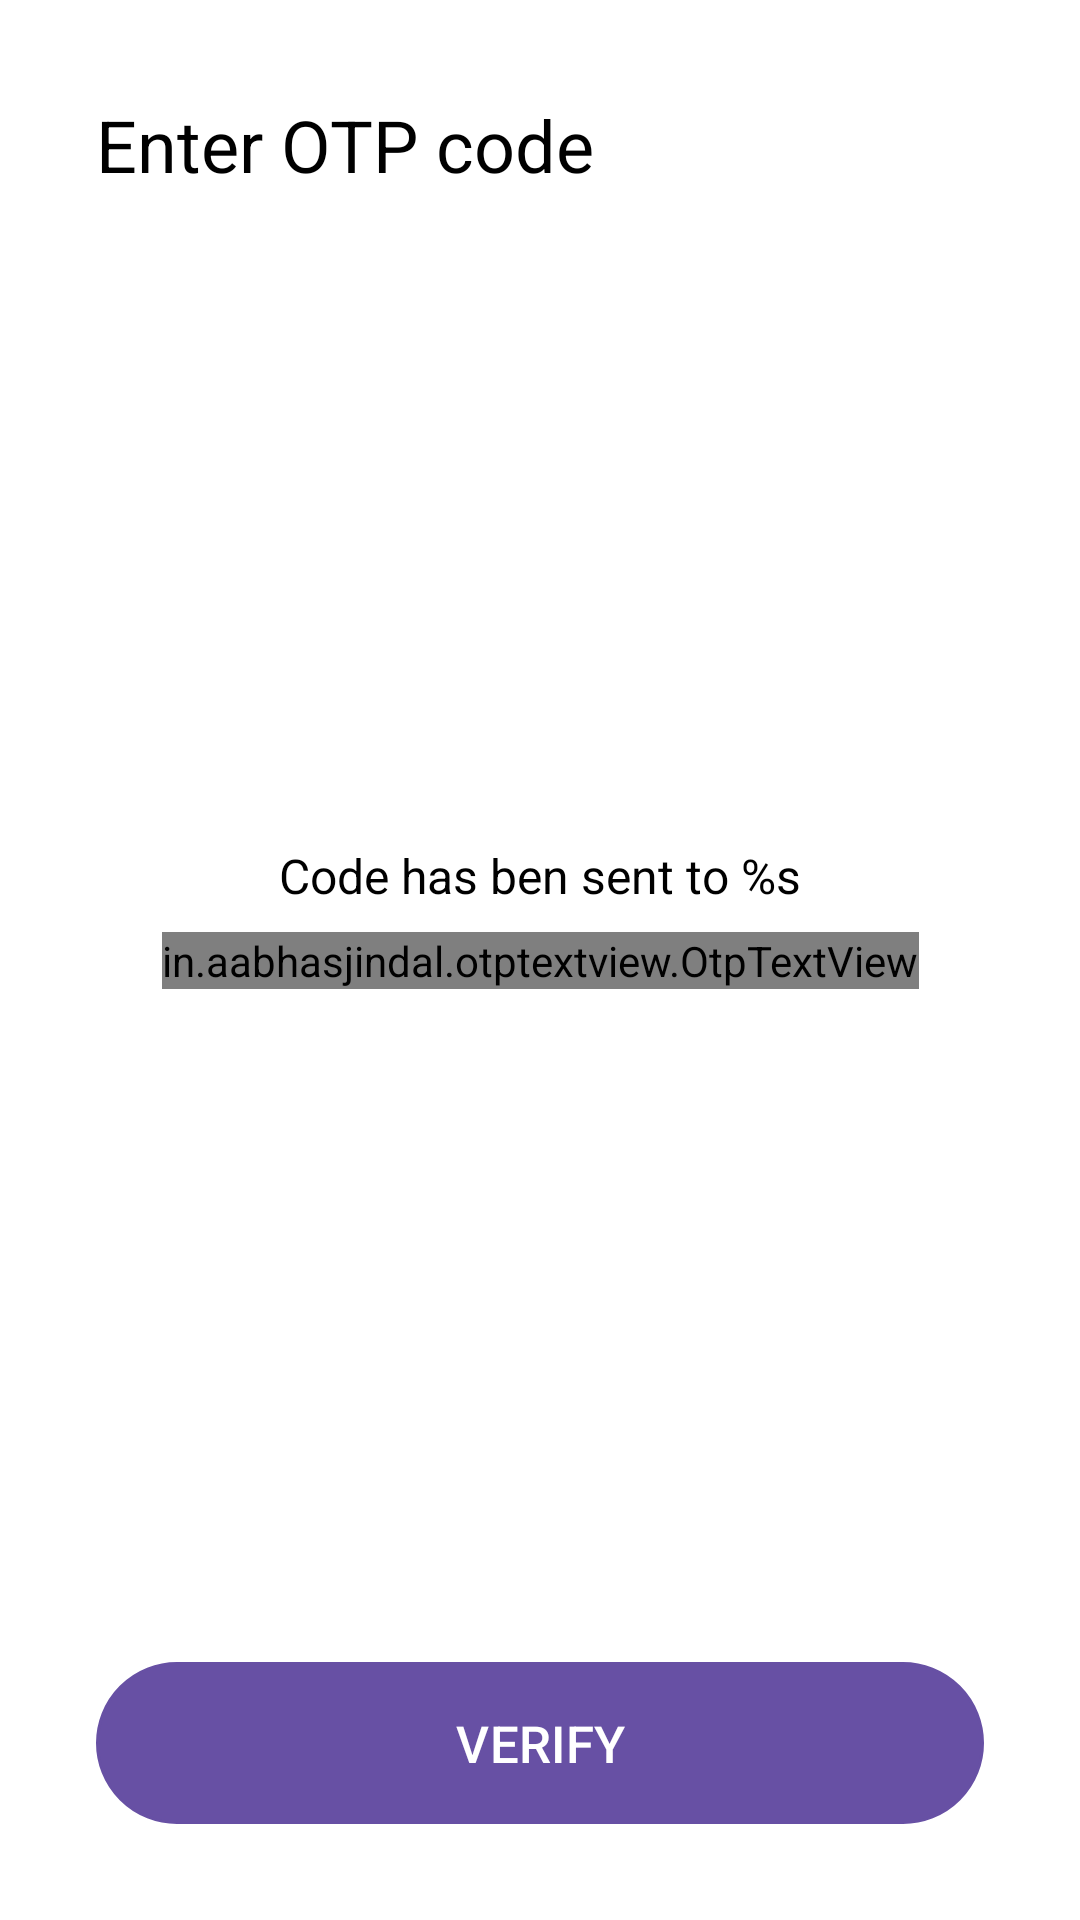

Write the Android layout XML for this screen, with the resource values it uses.
<!-- AndroidManifest.xml: application theme Theme.WhatsUP -->
<!-- res/layout/fragment_code.xml -->
<?xml version="1.0" encoding="utf-8"?>
<androidx.constraintlayout.widget.ConstraintLayout xmlns:android="http://schemas.android.com/apk/res/android"
    xmlns:app="http://schemas.android.com/apk/res-auto"
    android:layout_width="match_parent"
    android:layout_height="match_parent"
    android:background="@color/white">

    <TextView
        style="@style/TextAppearance.AppCompat.Headline"
        android:layout_width="wrap_content"
        android:layout_height="wrap_content"
        android:layout_margin="32dp"
        android:text="@string/fragment_enter_otp_code_title"
        android:textColor="@color/black"
        app:layout_constraintStart_toStartOf="parent"
        app:layout_constraintTop_toTopOf="parent" />


    <TextView
        style="@style/TextAppearance.AppCompat.SearchResult.Subtitle"
        android:layout_width="wrap_content"
        android:layout_height="wrap_content"
        android:layout_marginBottom="8dp"
        android:text="@string/fragment_code_sent_to"
        android:textColor="@color/black"
        app:layout_constraintBottom_toTopOf="@+id/otp"
        app:layout_constraintEnd_toEndOf="parent"
        app:layout_constraintStart_toStartOf="parent" />

    <TextView
        style="@style/TextAppearance.AppCompat.SearchResult.Subtitle"
        android:layout_width="0dp"
        android:layout_height="wrap_content"
        android:layout_marginTop="8dp"
        android:background="@drawable/background_error"
        android:text="@string/fragment_code_invalid_otp"
        android:padding="4dp"
        android:textColor="@color/red"
        android:visibility="gone"
        android:paddingVertical="4dp"
        android:drawablePadding="8dp"
        android:paddingHorizontal="16dp"
        android:drawableStart="@drawable/ic_error"
        app:layout_constraintEnd_toEndOf="@+id/otp"
        app:layout_constraintStart_toStartOf="@+id/otp"
        app:layout_constraintTop_toBottomOf="@+id/otp" />


    <in.aabhasjindal.otptextview.OtpTextView
        android:id="@+id/otp"
        android:layout_width="wrap_content"
        android:layout_height="wrap_content"
        android:textColor="@color/black"
        app:bar_enabled="true"
        app:bar_height="2dp"
        app:height="40dp"
        app:layout_constraintBottom_toBottomOf="parent"
        app:layout_constraintEnd_toEndOf="parent"
        app:layout_constraintStart_toStartOf="parent"
        app:layout_constraintTop_toTopOf="parent"
        app:length="5"
        app:otp_text_size="24dp"
        app:width="40dp" />


    <com.google.android.material.button.MaterialButton
        android:id="@+id/verify"
        android:layout_width="match_parent"
        android:layout_height="54dp"
        android:layout_marginHorizontal="32dp"
        android:layout_marginBottom="32dp"
        android:background="@drawable/background_edit_text"
        android:backgroundTint="#00B2FF"
        android:text="@string/fragment_code_verified"
        android:textColor="@color/white"
        android:textSize="17sp"
        app:cornerRadius="32dp"
        app:layout_constraintBottom_toBottomOf="parent" />


</androidx.constraintlayout.widget.ConstraintLayout>
<!-- resources referenced by this layout -->
<resources>
  <!-- drawable background_edit_text (drawable) -->
  <?xml version="1.0" encoding="utf-8"?>
  <shape xmlns:android="http://schemas.android.com/apk/res/android">
      <corners android:radius="32dp"/>
      <stroke android:width="1dp" android:color="#BFBFCD"/>
  </shape>
  <!-- drawable background_error (drawable) -->
  <?xml version="1.0" encoding="utf-8"?>
  <shape xmlns:android="http://schemas.android.com/apk/res/android">
      <solid android:color="#4DE91E63" />
      <corners android:radius="16dp"/>
  </shape>
  <string name="fragment_code_invalid_otp">Invalid OTP code</string>
  <string name="fragment_code_sent_to">Code has ben sent to %s</string>
  <string name="fragment_code_verified">VERIFY</string>
  <string name="fragment_enter_otp_code_title">Enter OTP code</string>
  <style name="Theme.WhatsUP" parent="Base.Theme.WhatsUP" />
  <style name="Base.Theme.WhatsUP" parent="Theme.Material3.DayNight.NoActionBar">
          
          
      </style>
  <!-- not gathered from this repository: default colours our renderer supplied (Android Studio template values) -->
  <color name="black">#FF000000</color>
  <color name="white">#FFFFFFFF</color>
</resources>
